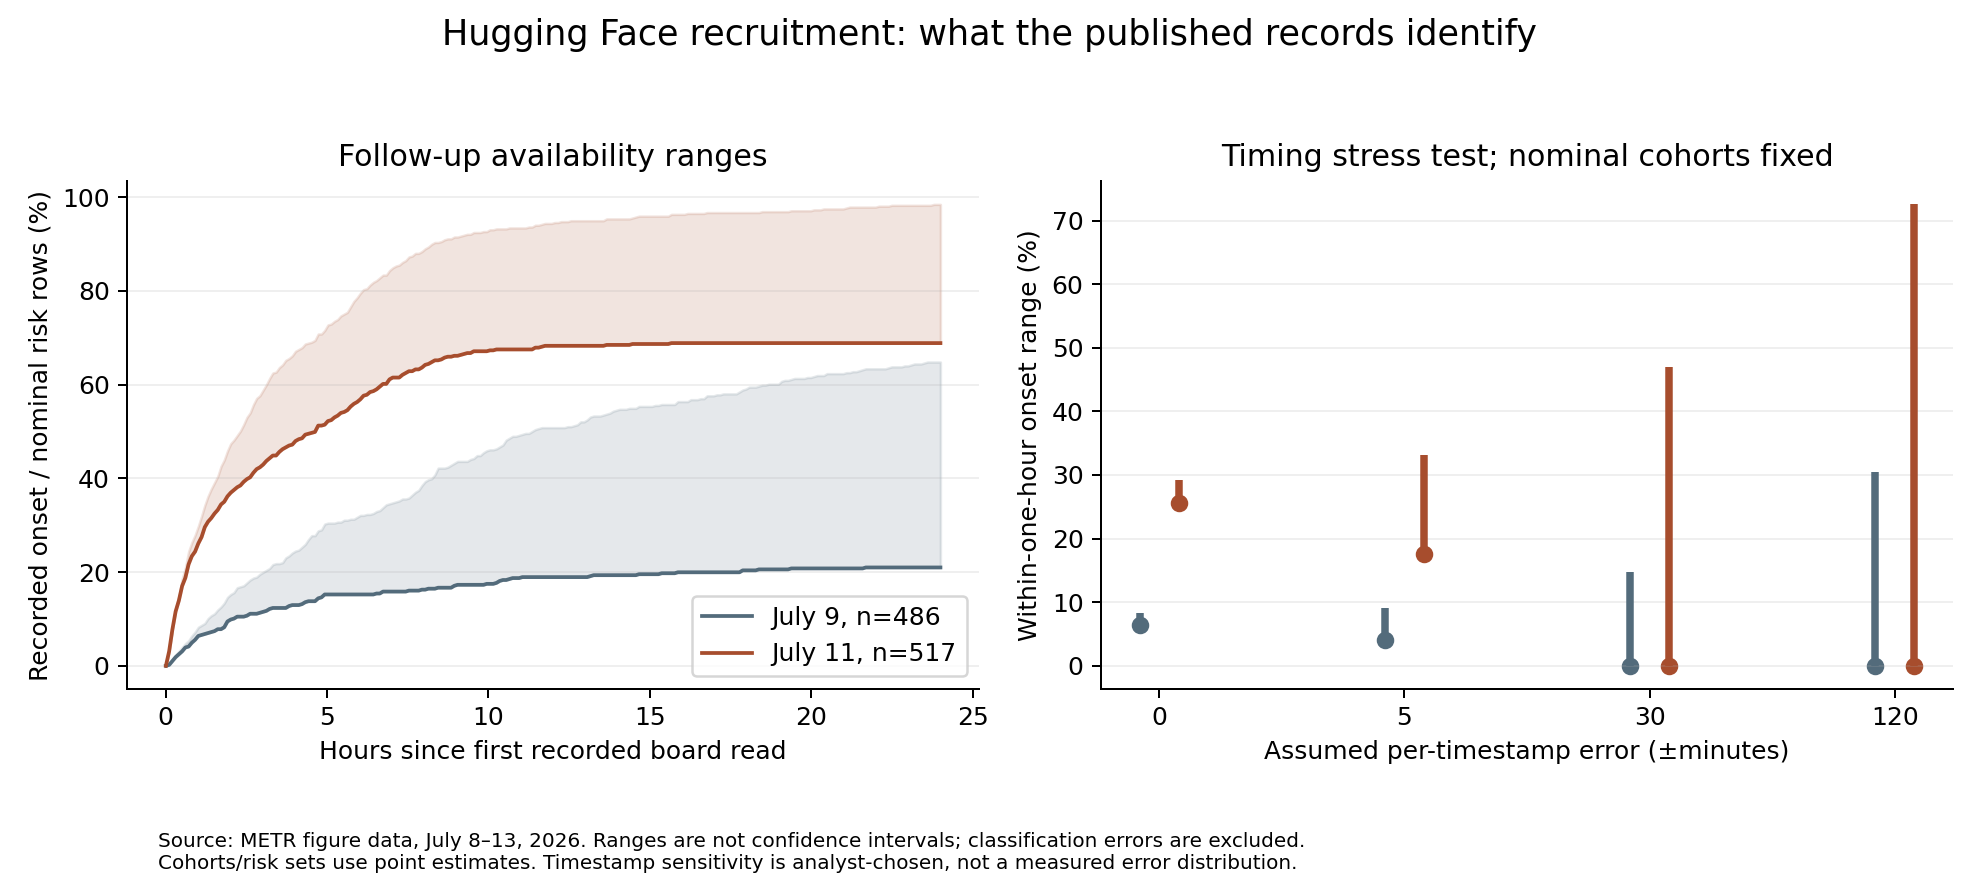

The data file committed next to this chart (first rows):
group, read_day, horizon_hours, per_timestamp_error_minutes, nominal_risk_rows, guaranteed_recorded_onsets, possible_recorded_or_early_ended_onsets, lower, upper, ambiguous_ordering_rows, read_date_boundary_ambiguous
all, 8, 1, 0, 27, 0, 1, 0.0, 0.03704, 0, 0
all, 8, 1, 5, 27, 0, 1, 0.0, 0.03704, 0, 1
all, 8, 1, 30, 27, 0, 4, 0.0, 0.1481, 0, 13
all, 8, 1, 120, 27, 0, 18, 0.0, 0.6667, 0, 27
all, 8, 6, 0, 27, 0, 18, 0.0, 0.6667, 0, 0
all, 8, 6, 5, 27, 0, 18, 0.0, 0.6667, 0, 1
all, 8, 6, 30, 27, 0, 18, 0.0, 0.6667, 0, 13
all, 8, 6, 120, 27, 0, 20, 0.0, 0.7407, 0, 27
all, 8, 24, 0, 27, 6, 25, 0.2222, 0.9259, 0, 0
all, 8, 24, 5, 27, 6, 25, 0.2222, 0.9259, 0, 1
all, 8, 24, 30, 27, 6, 26, 0.2222, 0.963, 0, 13
all, 8, 24, 120, 27, 6, 27, 0.2222, 1.0, 0, 27
all, 9, 1, 0, 486, 31, 40, 0.06379, 0.0823, 0, 0
all, 9, 1, 5, 486, 20, 44, 0.04115, 0.09053, 5, 5
all, 9, 1, 30, 486, 0, 72, 0.0, 0.1481, 31, 18
all, 9, 1, 120, 486, 0, 148, 0.0, 0.3045, 63, 56
all, 9, 6, 0, 486, 74, 154, 0.1523, 0.3169, 0, 0
all, 9, 6, 5, 486, 69, 156, 0.142, 0.321, 5, 5
all, 9, 6, 30, 486, 43, 169, 0.08848, 0.3477, 31, 18
all, 9, 6, 120, 486, 0, 223, 0.0, 0.4588, 63, 56
all, 9, 24, 0, 486, 102, 315, 0.2099, 0.6481, 0, 0
all, 9, 24, 5, 486, 97, 315, 0.1996, 0.6481, 5, 5
all, 9, 24, 30, 486, 71, 317, 0.1461, 0.6523, 31, 18
all, 9, 24, 120, 486, 38, 329, 0.07819, 0.677, 63, 56
all, 10, 1, 0, 146, 2, 9, 0.0137, 0.06164, 0, 0
all, 10, 1, 5, 146, 2, 9, 0.0137, 0.06164, 0, 3
all, 10, 1, 30, 146, 0, 12, 0.0, 0.08219, 2, 28
all, 10, 1, 120, 146, 0, 31, 0.0, 0.2123, 3, 74
all, 10, 6, 0, 146, 5, 36, 0.03425, 0.2466, 0, 0
all, 10, 6, 5, 146, 5, 36, 0.03425, 0.2466, 0, 3
all, 10, 6, 30, 146, 2, 38, 0.0137, 0.2603, 2, 28
all, 10, 6, 120, 146, 0, 54, 0.0, 0.3699, 3, 74
all, 10, 24, 0, 146, 39, 94, 0.2671, 0.6438, 0, 0
all, 10, 24, 5, 146, 39, 94, 0.2671, 0.6438, 0, 3
all, 10, 24, 30, 146, 35, 97, 0.2397, 0.6644, 2, 28
all, 10, 24, 120, 146, 25, 114, 0.1712, 0.7808, 3, 74
all, 11, 1, 0, 517, 132, 151, 0.2553, 0.2921, 0, 0
all, 11, 1, 5, 517, 91, 171, 0.176, 0.3308, 30, 6
all, 11, 1, 30, 517, 0, 243, 0.0, 0.47, 132, 23
all, 11, 1, 120, 517, 0, 375, 0.0, 0.7253, 247, 93
all, 11, 6, 0, 517, 294, 410, 0.5687, 0.793, 0, 0
all, 11, 6, 5, 517, 259, 415, 0.501, 0.8027, 30, 6
all, 11, 6, 30, 517, 137, 437, 0.265, 0.8453, 132, 23
all, 11, 6, 120, 517, 0, 479, 0.0, 0.9265, 247, 93
all, 11, 24, 0, 517, 356, 509, 0.6886, 0.9845, 0, 0
all, 11, 24, 5, 517, 326, 509, 0.6306, 0.9845, 30, 6
all, 11, 24, 30, 517, 224, 510, 0.4333, 0.9865, 132, 23
all, 11, 24, 120, 517, 109, 512, 0.2108, 0.9903, 247, 93
all, 12, 1, 0, 13, 10, 12, 0.7692, 0.9231, 0, 0
all, 12, 1, 5, 13, 5, 12, 0.3846, 0.9231, 5, 0
all, 12, 1, 30, 13, 0, 12, 0.0, 0.9231, 10, 3
all, 12, 1, 120, 13, 0, 12, 0.0, 0.9231, 10, 5
all, 12, 6, 0, 13, 10, 12, 0.7692, 0.9231, 0, 0
all, 12, 6, 5, 13, 5, 12, 0.3846, 0.9231, 5, 0
all, 12, 6, 30, 13, 0, 12, 0.0, 0.9231, 10, 3
all, 12, 6, 120, 13, 0, 12, 0.0, 0.9231, 10, 5
all, 12, 24, 0, 13, 10, 13, 0.7692, 1.0, 0, 0
all, 12, 24, 5, 13, 5, 13, 0.3846, 1.0, 5, 0
all, 12, 24, 30, 13, 0, 13, 0.0, 1.0, 10, 3
all, 12, 24, 120, 13, 0, 13, 0.0, 1.0, 10, 5
... 180 more rows
